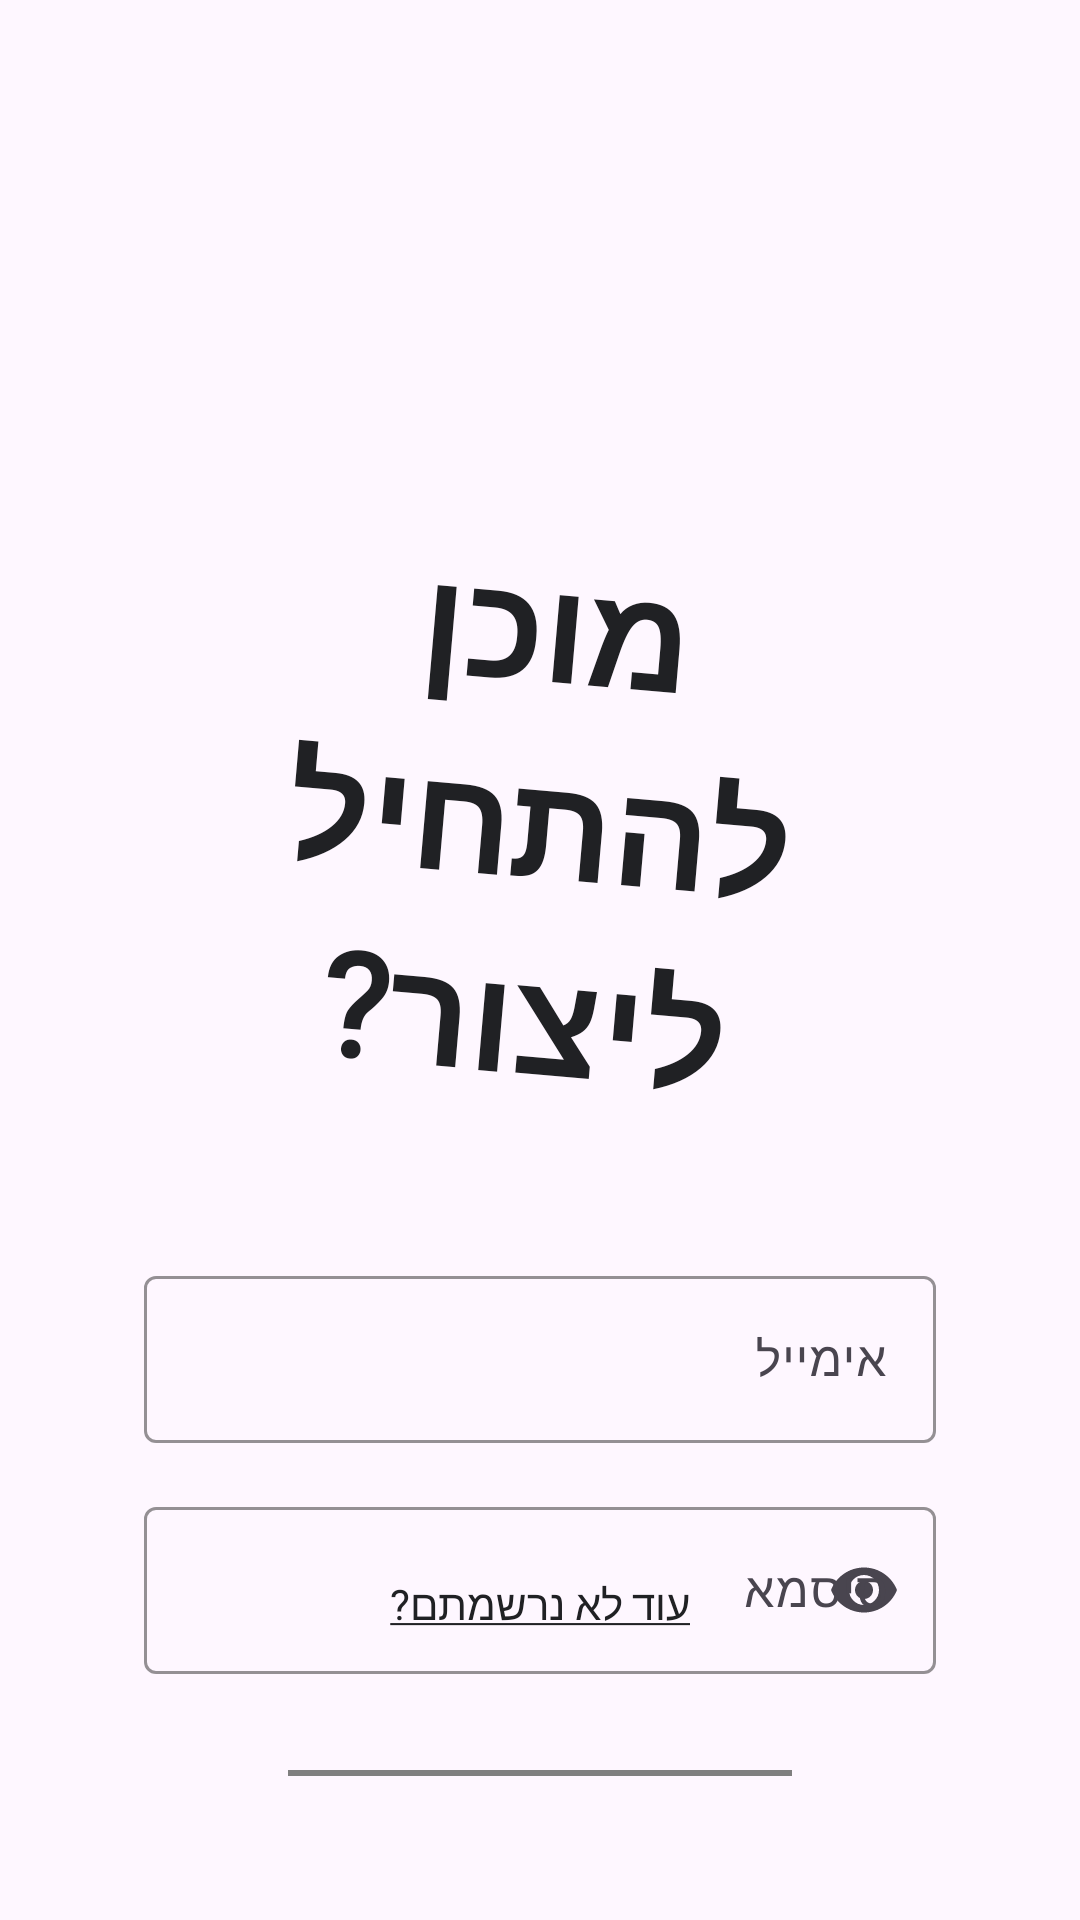

Write the Android layout XML for this screen, with the resource values it uses.
<!-- AndroidManifest.xml: application theme Theme.Devbox -->
<!-- res/layout/activity_login.xml -->
<?xml version="1.0" encoding="utf-8"?>
<androidx.constraintlayout.widget.ConstraintLayout xmlns:android="http://schemas.android.com/apk/res/android"
    xmlns:app="http://schemas.android.com/apk/res-auto"
    xmlns:tools="http://schemas.android.com/tools"
    android:id="@+id/main"
    android:layout_width="match_parent"
    android:layout_height="match_parent"
    android:padding="48dp"
    tools:context=".MainActivity">

    <TextView
        android:id="@+id/tvTitle"
        android:layout_width="0dp"
        android:layout_height="wrap_content"
        android:layout_marginTop="128dp"
        android:fontFamily="@font/reisinger_michal"
        android:gravity="center"
        android:rotation="5"
        android:text="מוכן להתחיל ליצור?"
        android:textSize="48sp"
        android:textStyle="bold"
        android:textColor="@color/gray_900"
        app:layout_constraintEnd_toEndOf="parent"
        app:layout_constraintStart_toStartOf="parent"
        app:layout_constraintTop_toTopOf="parent"
        />

    <com.google.android.material.textfield.TextInputLayout
        android:id="@+id/etEmail"
        android:layout_width="0dp"
        android:layout_height="wrap_content"
        android:layout_marginTop="48dp"
        android:minHeight="48dp"
        app:boxStrokeColor="@color/blue_500"
        app:layout_constraintEnd_toEndOf="parent"
        app:layout_constraintStart_toStartOf="parent"
        app:hintEnabled="true"
        android:hint="אימייל"
        app:hintTextColor="@color/gray_900"
        app:layout_constraintTop_toBottomOf="@+id/tvTitle">
        <com.google.android.material.textfield.TextInputEditText
            android:layout_width="match_parent"
            android:layout_height="wrap_content"
            android:inputType="textEmailAddress"
            />
    </com.google.android.material.textfield.TextInputLayout>

    <com.google.android.material.textfield.TextInputLayout
        android:id="@+id/etPassword"
        android:layout_width="0dp"
        android:layout_height="wrap_content"
        android:layout_marginTop="16dp"
        android:minHeight="48dp"
        app:boxStrokeColor="@color/blue_500"
        app:layout_constraintEnd_toEndOf="parent"
        app:layout_constraintStart_toStartOf="parent"
        app:hintEnabled="true"
        android:hint="סיסמא"
        app:hintTextColor="@color/gray_900"
        app:endIconMode="password_toggle"
        app:layout_constraintTop_toBottomOf="@+id/etEmail">
        <com.google.android.material.textfield.TextInputEditText
            android:layout_width="match_parent"
            android:layout_height="wrap_content"
            android:inputType="textPassword"
            />
    </com.google.android.material.textfield.TextInputLayout>

    <com.example.devbox.ui.DepthButton
        android:id="@+id/btnLogin"
        android:layout_width="0dp"
        android:layout_height="wrap_content"
        android:layout_marginTop="32dp"
        android:layout_marginHorizontal="48dp"
        android:text="התחבר"
        android:textColor="@color/gray_900"
        android:textSize="18sp"
        android:textStyle="bold"
        android:fontFamily="@font/google_sans"
        app:db_faceColor="@color/white_1000"
        app:db_shadowColor="@color/blue_500"
        app:db_strokeColor="@color/blue_500"
        app:db_strokeWidth="2dp"
        app:db_cornerRadius="14dp"
        app:db_depth="6dp"
        app:layout_constraintStart_toStartOf="parent"
        app:layout_constraintEnd_toEndOf="parent"
        app:layout_constraintTop_toBottomOf="@+id/etPassword" />

    <TextView
        android:id="@+id/tvToRegister"
        android:layout_width="0dp"
        android:layout_height="wrap_content"
        android:layout_marginBottom="48dp"
        android:clickable="true"
        android:fontFamily="@font/google_sans"
        android:text="@string/register"
        android:textAlignment="center"
        android:textColor="@color/gray_900"
        app:layout_constraintBottom_toBottomOf="parent"
        app:layout_constraintEnd_toEndOf="parent"
        app:layout_constraintStart_toStartOf="parent" />

</androidx.constraintlayout.widget.ConstraintLayout>
<!-- resources referenced by this layout -->
<resources>
  <color name="blue_500">#5383EC</color>
  <color name="gray_900">#202124</color>
  <color name="white_1000">#FFFFFFFF</color>
  <string name="register"><u>עוד לא נרשמתם?</u></string>
  <style name="Theme.Devbox" parent="Base.Theme.Devbox" />
  <style name="Base.Theme.Devbox" parent="Theme.Material3.DayNight.NoActionBar">
          
          
      </style>
</resources>
